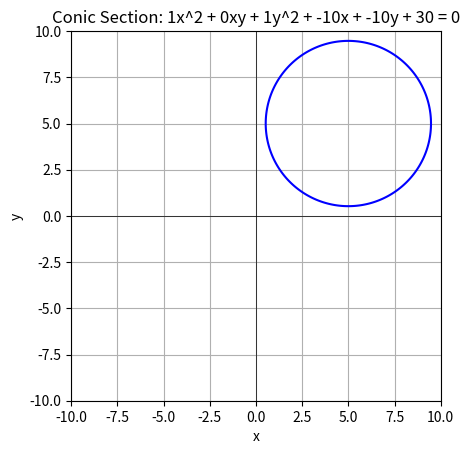

Reproduce this figure in Python.
import numpy as np
import matplotlib.pyplot as plt

def circle_intersections(a, d, e, f):
    # Define the conic matrix C for the circle
    C = np.array([
        [a, 0, d/2],
        [0, a, e/2],
        [d/2, e/2, f]
    ])

    # Define the points m1 and m2 on the line at infinity
    m1 = np.array([1, 0, 0])
    m2 = np.array([0, 1, 0])

    # Compute the coefficients of the quadratic equation in λ
    print(C)
    
    A = np.dot(m2.T, np.dot(C, m2))
    print(np.dot(C, m2))
    B = 2 * np.dot(m1.T, np.dot(C, m2))
    B1 = 2 * np.dot(m2.T, np.dot(C, m1))
    if B != B1:
        print("B and B1 are not equal")
    C_ = np.dot(m1.T, np.dot(C, m1))

    # Solve the quadratic equation for λ
    lambda_vals = np.roots([A, B, C_])

    # Compute the intersection points
    intersection_points = [m1 + lam * m2 for lam in lambda_vals]

    return intersection_points


def plot_conic(a, b, c, d, e, f, x_range=(-10, 10), y_range=(-10, 10), resolution=500):
    # Create a grid of points
    x = np.linspace(x_range[0], x_range[1], resolution)
    y = np.linspace(y_range[0], y_range[1], resolution)
    X, Y = np.meshgrid(x, y)

    # Compute the conic equation at each point
    Z = a * X**2 + b * X * Y + c * Y**2 + d * X + e * Y + f

    # Plot the contour where the conic equation equals zero
    plt.contour(X, Y, Z, levels=[0], colors='blue')
    plt.axhline(0, color='black',linewidth=0.5)
    plt.axvline(0, color='black',linewidth=0.5)
    plt.xlabel('x')
    plt.ylabel('y')
    plt.title(f'Conic Section: {a}x^2 + {b}xy + {c}y^2 + {d}x + {e}y + {f} = 0')
    plt.grid(True)
    plt.gca().set_aspect('equal', adjustable='box')
    plt.show()

# Example usage
a = 1
d = -10
e = -10
f = 30

# Example usage
plot_conic(a=a, b=0, c=a, d=d, e=e, f=f)



intersection_points = circle_intersections(a, d, e, f)
print("Intersection points:")
for point in intersection_points:
    print(point )
    
for point in intersection_points:
    print(point / point[0] ) 
    